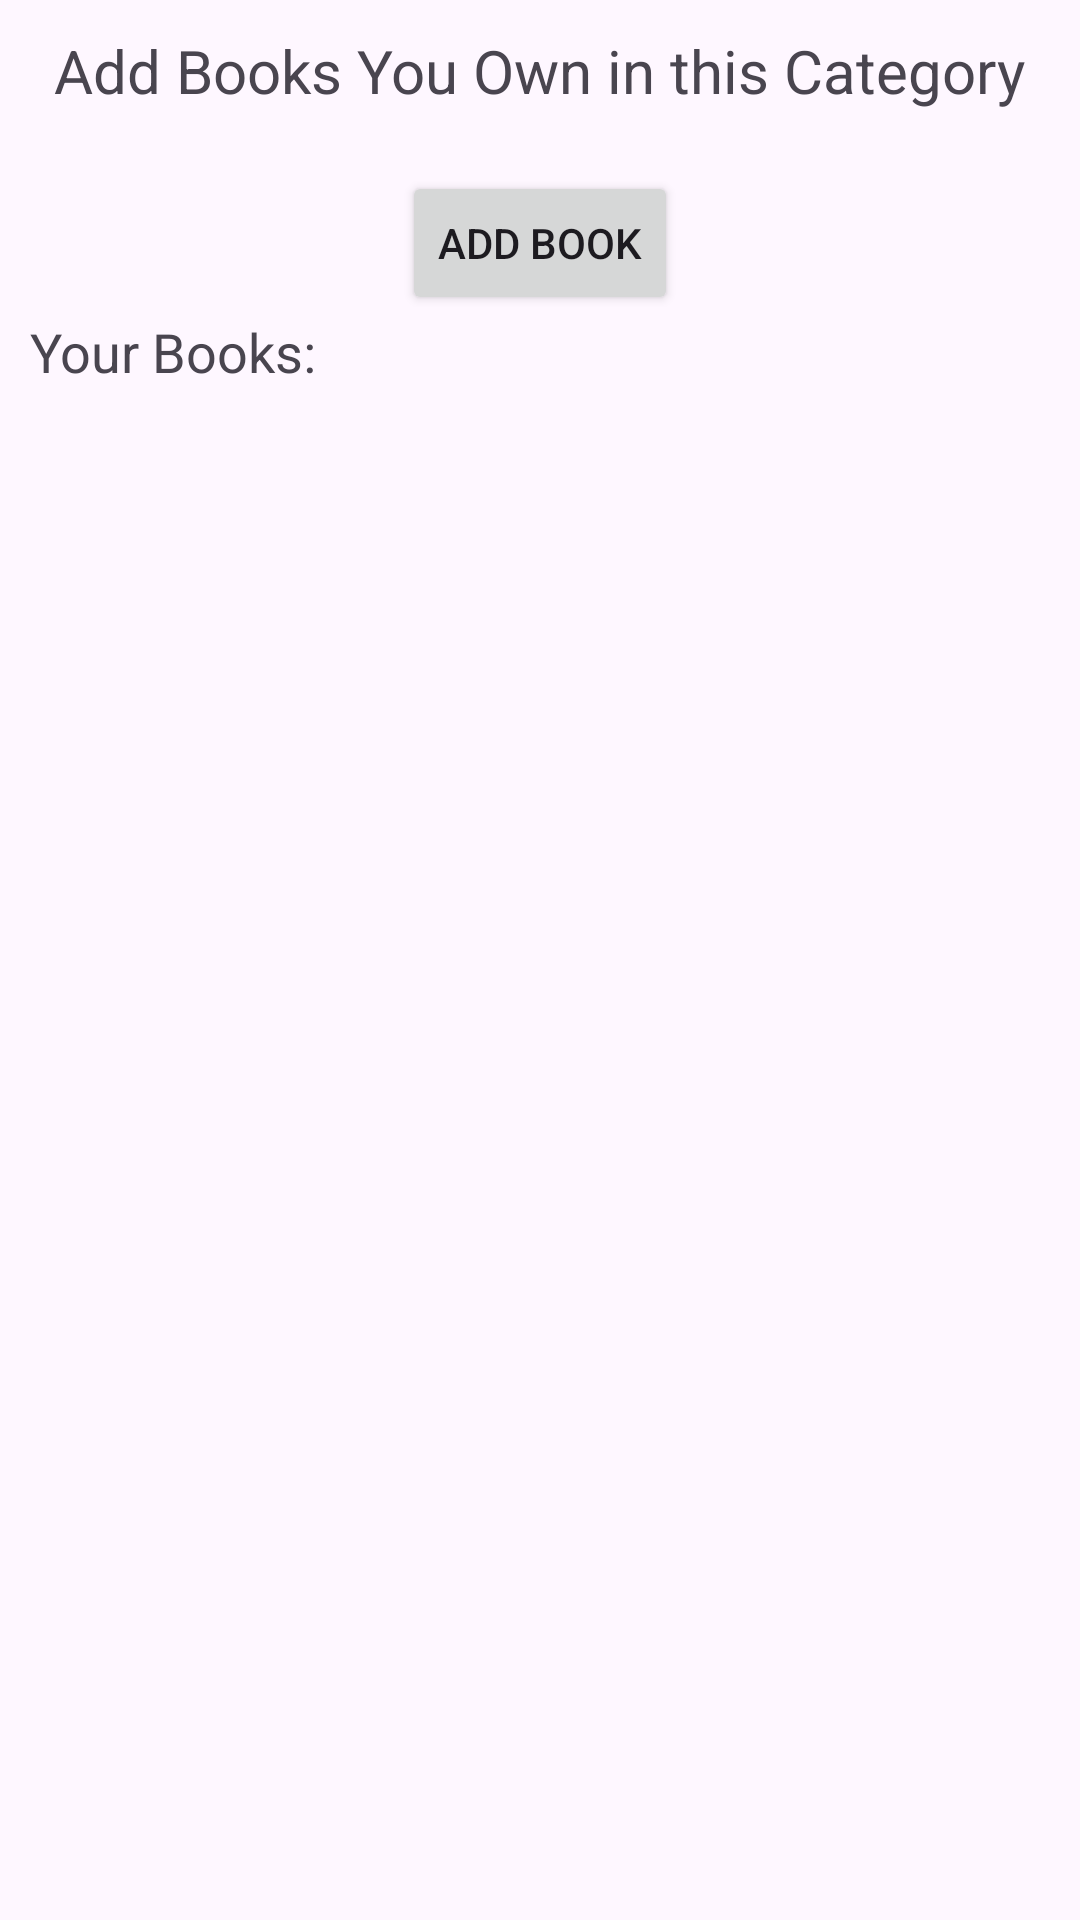

Here is an Android app screen rendered from its layout file. Give the layout XML and the strings, colors and styles it references.
<!-- AndroidManifest.xml: application theme Theme.MicroProject -->
<!-- res/layout/add_category_book_fragment.xml -->
<?xml version="1.0" encoding="utf-8"?>
<LinearLayout xmlns:android="http://schemas.android.com/apk/res/android"
    android:layout_width="match_parent"
    android:layout_height="match_parent"
    android:orientation="vertical"
    android:padding="10dp">
    <TextView
        android:layout_width="wrap_content"
        android:layout_height="wrap_content"
        android:text="Add Books You Own in this Category"
        android:layout_marginBottom="20dp"
        android:textSize="20sp"
        android:layout_gravity="center_horizontal"
        />
    <Button
        android:id="@+id/add_book"
        android:layout_width="wrap_content"
        android:layout_height="wrap_content"
        android:text="Add Book"
        android:layout_gravity="center_horizontal" />

    <TextView
        android:layout_width="wrap_content"
        android:layout_height="wrap_content"
        android:text="Your Books:"
        android:textSize="18sp"
        android:layout_marginBottom="30dp"
        />
    <androidx.recyclerview.widget.RecyclerView
        android:id="@+id/addBookRecycler"
        android:layout_width="match_parent"
        android:layout_height="wrap_content"
        android:paddingTop="10dp"/>
</LinearLayout>
<!-- resources referenced by this layout -->
<resources>
  <style name="Theme.MicroProject" parent="Base.Theme.MicroProject" />
  <style name="Base.Theme.MicroProject" parent="Theme.Material3.DayNight.NoActionBar">
          
          
      </style>
</resources>
